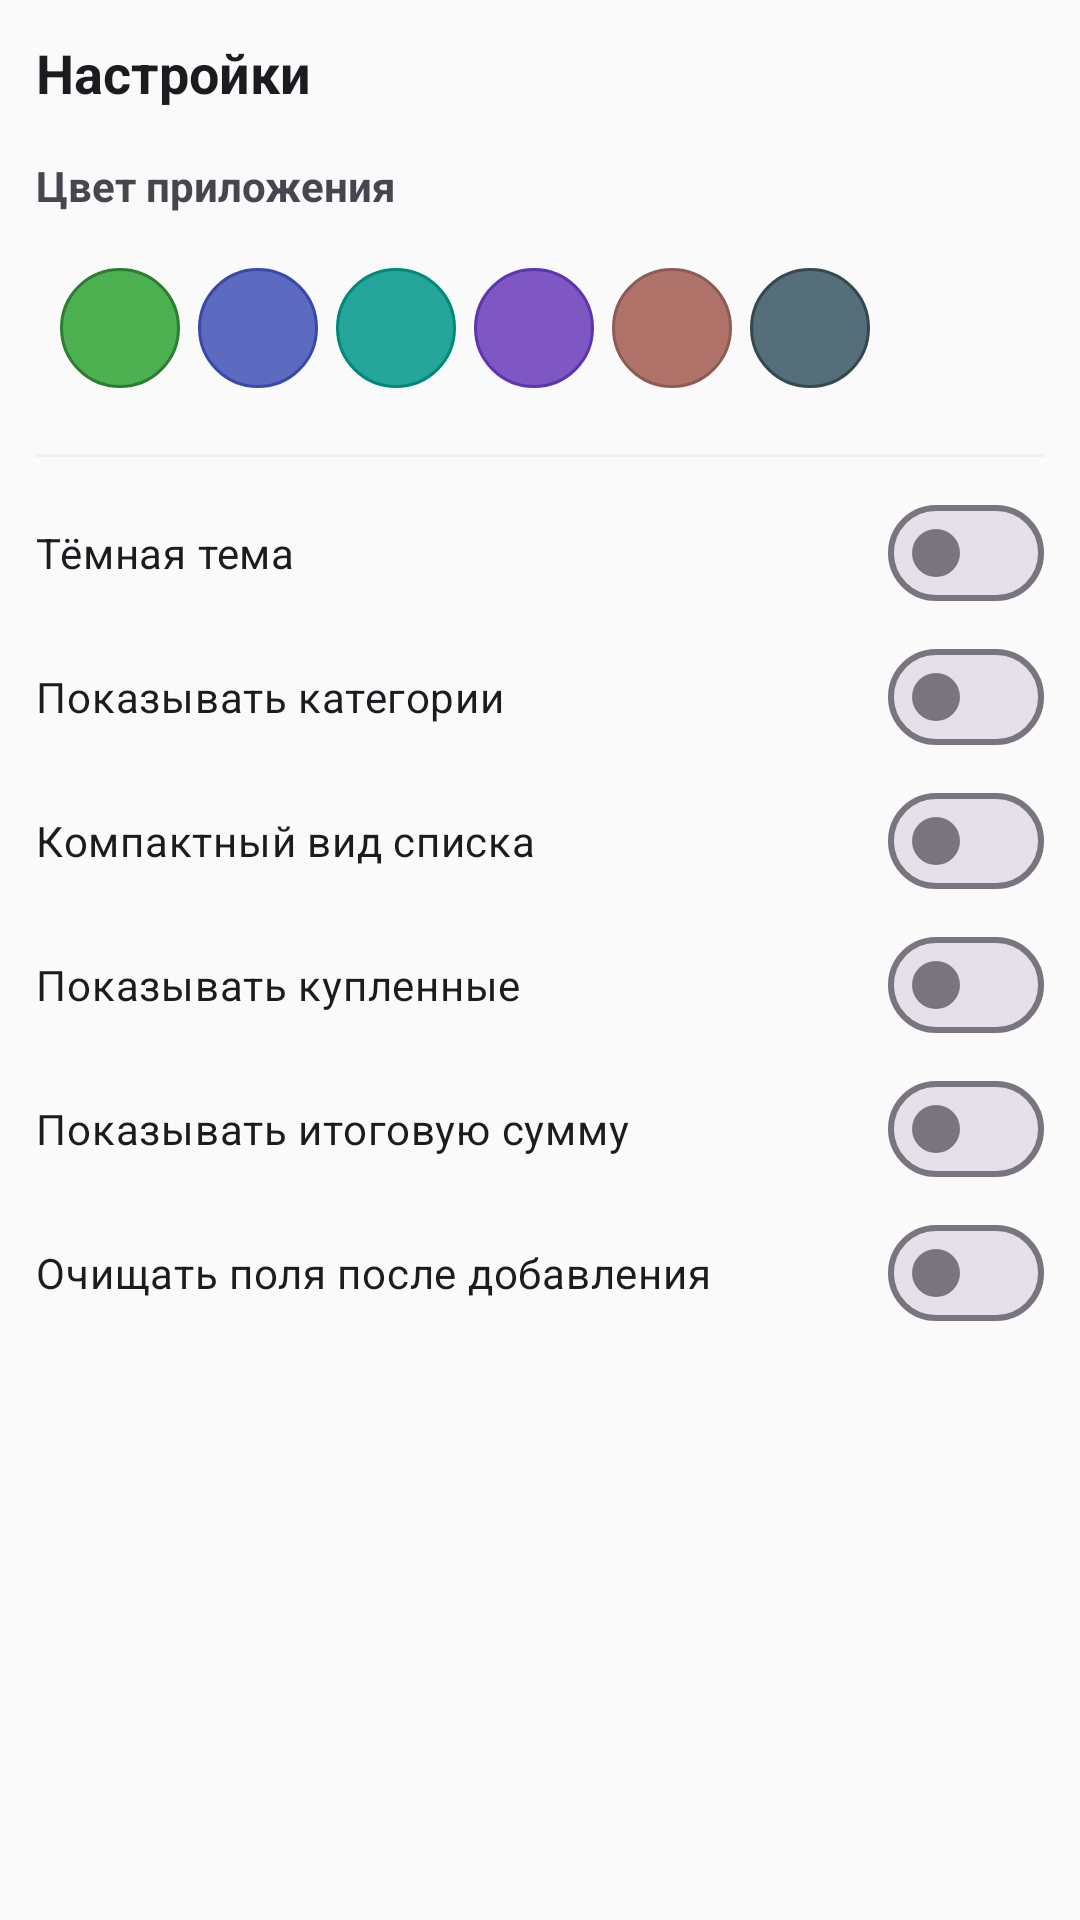

Layout XML and referenced resources for this Android screen:
<!-- AndroidManifest.xml: application theme Theme.ShoppingList -->
<!-- res/layout/screen_settings.xml -->
<?xml version="1.0" encoding="utf-8"?>
<ScrollView xmlns:android="http://schemas.android.com/apk/res/android"
    android:layout_width="match_parent"
    android:layout_height="match_parent"
    android:padding="12dp">

    <LinearLayout
        android:layout_width="match_parent"
        android:layout_height="wrap_content"
        android:orientation="vertical">

        <TextView
            android:layout_width="wrap_content"
            android:layout_height="wrap_content"
            android:text="Настройки"
            android:textSize="18sp"
            android:textStyle="bold"
            android:textColor="?attr/colorOnSurface"
            android:layout_marginBottom="8dp" />

        <TextView
            android:layout_width="wrap_content"
            android:layout_height="wrap_content"
            android:text="Цвет приложения"
            android:textSize="14sp"
            android:textStyle="bold"
            android:textColor="?attr/colorOnSurfaceVariant"
            android:layout_marginTop="8dp"
            android:layout_marginBottom="8dp" />

        <LinearLayout
            android:layout_width="match_parent"
            android:layout_height="60dp"
            android:orientation="horizontal"
            android:gravity="center_vertical"
            android:paddingStart="8dp"
            android:paddingEnd="8dp">

            <View
                android:id="@+id/colorGreen"
                android:layout_width="40dp"
                android:layout_height="40dp"
                android:layout_marginEnd="6dp"
                android:background="@drawable/color_circle_green" />

            <View
                android:id="@+id/colorIndigo"
                android:layout_width="40dp"
                android:layout_height="40dp"
                android:layout_marginEnd="6dp"
                android:background="@drawable/color_circle_indigo" />

            <View
                android:id="@+id/colorTeal"
                android:layout_width="40dp"
                android:layout_height="40dp"
                android:layout_marginEnd="6dp"
                android:background="@drawable/color_circle_teal" />

            <View
                android:id="@+id/colorPurple"
                android:layout_width="40dp"
                android:layout_height="40dp"
                android:layout_marginEnd="6dp"
                android:background="@drawable/color_circle_purple" />

            <View
                android:id="@+id/colorTerracotta"
                android:layout_width="40dp"
                android:layout_height="40dp"
                android:layout_marginEnd="6dp"
                android:background="@drawable/color_circle_terracotta" />

            <View
                android:id="@+id/colorBlueGrey"
                android:layout_width="40dp"
                android:layout_height="40dp"
                android:layout_marginEnd="6dp"
                android:background="@drawable/color_circle_bluegrey" />

            <View
                android:id="@+id/colorBrown"
                android:layout_width="40dp"
                android:layout_height="40dp"
                android:layout_marginEnd="6dp"
                android:background="@drawable/color_circle_brown" />

            <View
                android:id="@+id/colorWine"
                android:layout_width="40dp"
                android:layout_height="40dp"
                android:background="@drawable/color_circle_wine" />
        </LinearLayout>

        <View
            android:layout_width="match_parent"
            android:layout_height="1dp"
            android:background="?attr/colorSurfaceVariant"
            android:layout_marginTop="12dp"
            android:layout_marginBottom="8dp" />

        <com.google.android.material.materialswitch.MaterialSwitch
            android:id="@+id/swDarkTheme"
            android:layout_width="match_parent"
            android:layout_height="wrap_content"
            android:text="Тёмная тема"
            android:paddingTop="8dp"
            android:paddingBottom="8dp" />

        <com.google.android.material.materialswitch.MaterialSwitch
            android:id="@+id/swShowTags"
            android:layout_width="match_parent"
            android:layout_height="wrap_content"
            android:text="Показывать категории"
            android:paddingTop="8dp"
            android:paddingBottom="8dp" />

        <com.google.android.material.materialswitch.MaterialSwitch
            android:id="@+id/swCompact"
            android:layout_width="match_parent"
            android:layout_height="wrap_content"
            android:text="Компактный вид списка"
            android:paddingTop="8dp"
            android:paddingBottom="8dp" />

        <com.google.android.material.materialswitch.MaterialSwitch
            android:id="@+id/swShowDone"
            android:layout_width="match_parent"
            android:layout_height="wrap_content"
            android:text="Показывать купленные"
            android:paddingTop="8dp"
            android:paddingBottom="8dp" />

        <com.google.android.material.materialswitch.MaterialSwitch
            android:id="@+id/swShowTotal"
            android:layout_width="match_parent"
            android:layout_height="wrap_content"
            android:text="Показывать итоговую сумму"
            android:paddingTop="8dp"
            android:paddingBottom="8dp" />

        <com.google.android.material.materialswitch.MaterialSwitch
            android:id="@+id/swClearFields"
            android:layout_width="match_parent"
            android:layout_height="wrap_content"
            android:text="Очищать поля после добавления"
            android:paddingTop="8dp"
            android:paddingBottom="8dp" />
    </LinearLayout>
</ScrollView>
<!-- resources referenced by this layout -->
<resources>
  <!-- drawable color_circle_bluegrey (drawable) -->
  <?xml version="1.0" encoding="utf-8"?>
  <shape xmlns:android="http://schemas.android.com/apk/res/android"
      android:shape="oval">
      <solid android:color="#546E7A" />
      <stroke android:width="1dp" android:color="#37474F" />
  </shape>
  <!-- drawable color_circle_green (drawable) -->
  <?xml version="1.0" encoding="utf-8"?>
  <shape xmlns:android="http://schemas.android.com/apk/res/android"
      android:shape="oval">
      <solid android:color="#4CAF50" />
      <stroke android:width="1dp" android:color="#2E7D32" />
  </shape>
  <!-- drawable color_circle_indigo (drawable) -->
  <?xml version="1.0" encoding="utf-8"?>
  <shape xmlns:android="http://schemas.android.com/apk/res/android"
      android:shape="oval">
      <solid android:color="#5C6BC0" />
      <stroke android:width="1dp" android:color="#3949AB" />
  </shape>
  <!-- drawable color_circle_purple (drawable) -->
  <?xml version="1.0" encoding="utf-8"?>
  <shape xmlns:android="http://schemas.android.com/apk/res/android"
      android:shape="oval">
      <solid android:color="#7E57C2" />
      <stroke android:width="1dp" android:color="#5E35B1" />
  </shape>
  <!-- drawable color_circle_teal (drawable) -->
  <?xml version="1.0" encoding="utf-8"?>
  <shape xmlns:android="http://schemas.android.com/apk/res/android"
      android:shape="oval">
      <solid android:color="#26A69A" />
      <stroke android:width="1dp" android:color="#00897B" />
  </shape>
  <!-- drawable color_circle_terracotta (drawable) -->
  <?xml version="1.0" encoding="utf-8"?>
  <shape xmlns:android="http://schemas.android.com/apk/res/android"
      android:shape="oval">
      <solid android:color="#B0736A" />
      <stroke android:width="1dp" android:color="#8D5B54" />
  </shape>
  <!-- drawable color_circle_wine (drawable) -->
  <?xml version="1.0" encoding="utf-8"?>
  <shape xmlns:android="http://schemas.android.com/apk/res/android"
      android:shape="oval">
      <solid android:color="#A04747" />
      <stroke android:width="1dp" android:color="#7A3333" />
  </shape>
  <style name="Theme.ShoppingList" parent="Base.Theme.ShoppingList">
          <item name="colorPrimary">@color/primary_green</item>
          <item name="colorPrimaryContainer">@color/primary_green_container</item>
          <item name="colorOnPrimaryContainer">@color/on_primary_green_container</item>
      </style>
  <color name="primary_green">#4CAF50</color>
  <color name="primary_green_container">#C8E6C9</color>
  <color name="on_primary_green_container">#1B5E20</color>
  <color name="on_primary">#FFFFFF</color>
  <color name="secondary">#FFA726</color>
  <color name="on_secondary">#FFFFFF</color>
  <color name="surface">#FAFAFA</color>
  <color name="card_bg">#FFFFFF</color>
  <color name="on_surface">#1C1B1F</color>
  <color name="surface_variant">#F0F0F0</color>
  <color name="on_surface_variant">#49454F</color>
  <style name="SmallChip" parent="Widget.Material3.Chip.Filter">
          <item name="chipMinTouchTargetSize">0dp</item>
          <item name="chipMinHeight">24dp</item>
          <item name="chipStartPadding">6dp</item>
          <item name="chipEndPadding">6dp</item>
          <item name="android:textSize">11sp</item>
      </style>
</resources>
